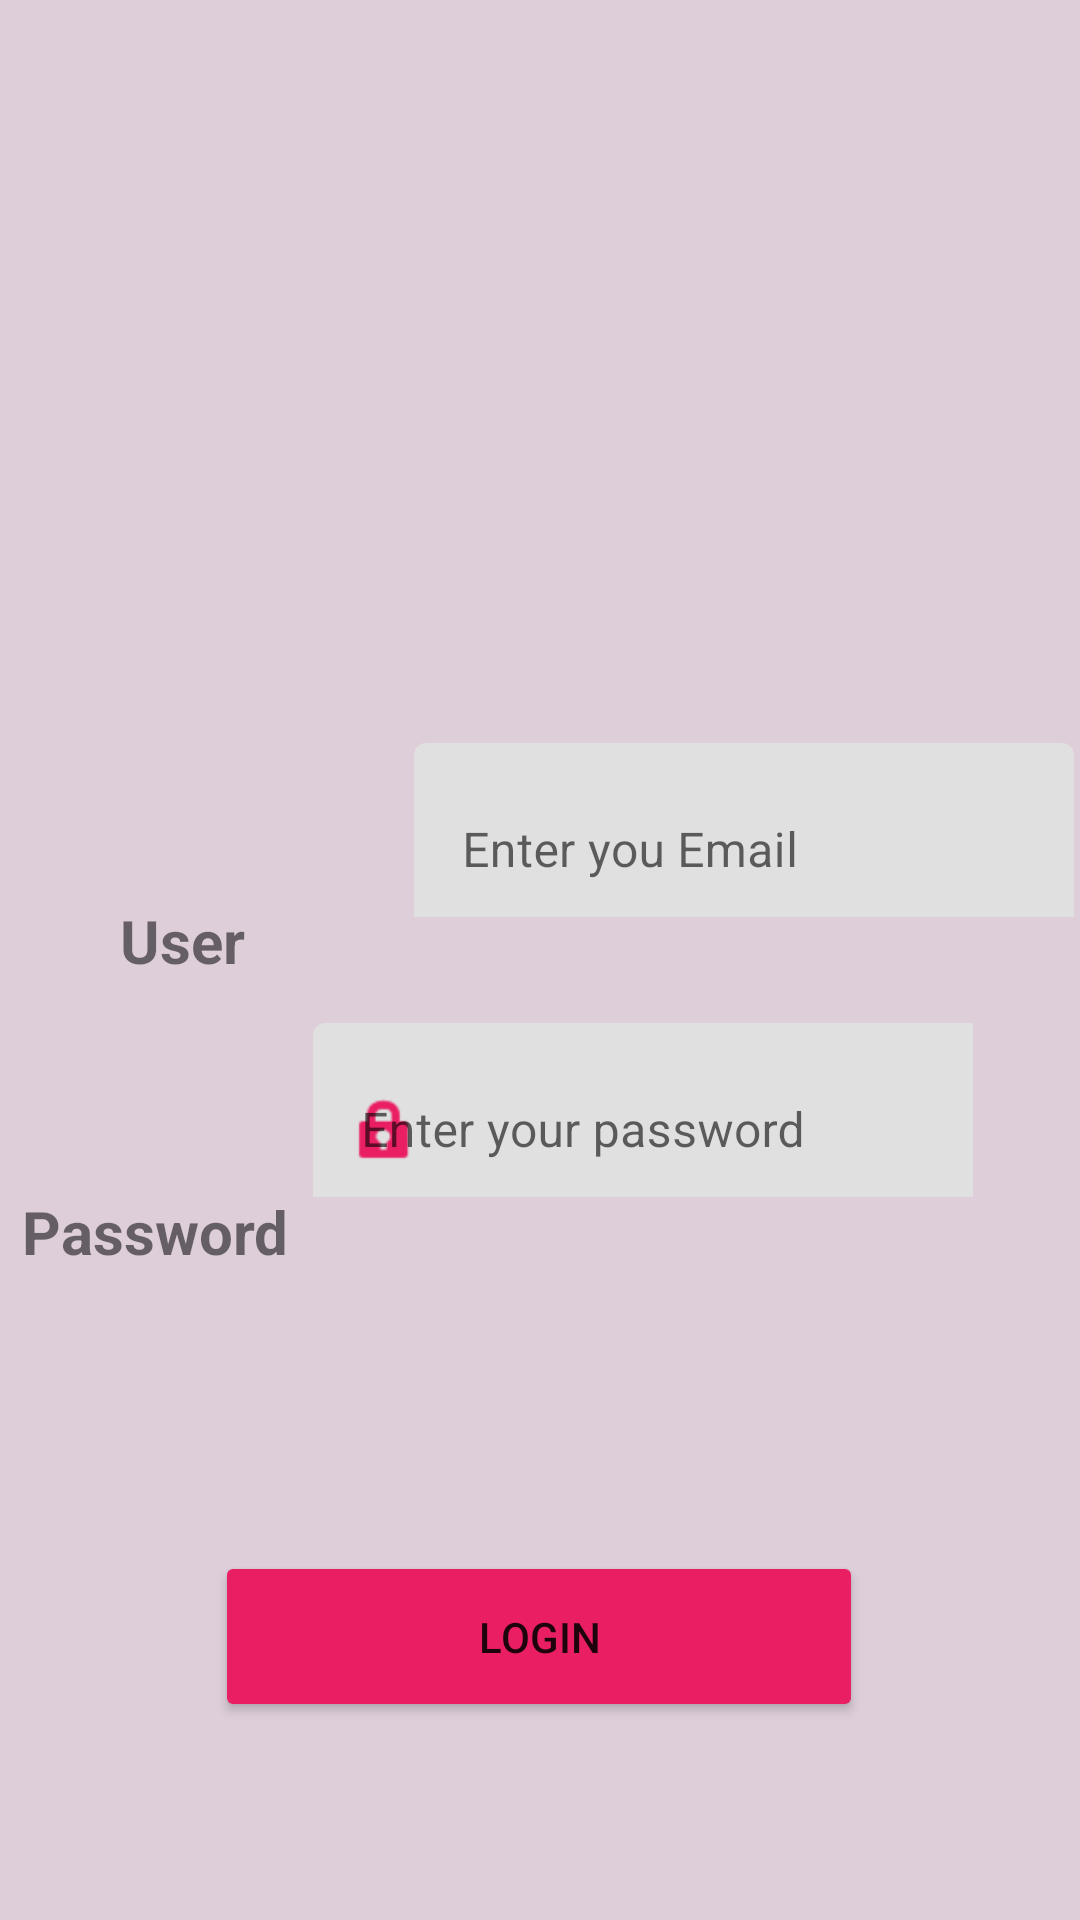

Write the Android layout XML for this screen, with the resource values it uses.
<!-- AndroidManifest.xml: application theme Theme.GeoChat -->
<!-- res/layout/activity_login.xml -->
<?xml version="1.0" encoding="utf-8"?>
<androidx.constraintlayout.widget.ConstraintLayout xmlns:android="http://schemas.android.com/apk/res/android"
    xmlns:app="http://schemas.android.com/apk/res-auto"
    xmlns:tools="http://schemas.android.com/tools"
    android:id="@+id/login"
    android:layout_width="match_parent"
    android:layout_height="match_parent"
    android:background="#DDCEDA"
    tools:context=".Login">


    <com.google.android.material.textfield.TextInputLayout
        android:id="@+id/txtLayoutFullName"
        android:layout_width="220dp"
        android:layout_height="58dp"
        android:layout_margin="20dp"
        app:errorEnabled="true"
        app:layout_constraintBottom_toBottomOf="parent"
        app:layout_constraintEnd_toEndOf="parent"
        app:layout_constraintStart_toEndOf="@+id/textView"
        app:layout_constraintTop_toTopOf="parent"
        app:layout_constraintVertical_bias="0.42"
        app:startIconDrawable="@drawable/ic_email"
        app:startIconTint="#E91E63">

        <com.google.android.material.textfield.TextInputEditText
            android:id="@+id/txtFullName"
            android:layout_width="match_parent"
            android:layout_height="72dp"
            android:hint="@string/fullname"
            android:inputType="text" />

    </com.google.android.material.textfield.TextInputLayout>

    <com.google.android.material.textfield.TextInputLayout
        android:id="@+id/mp"
        android:layout_width="220dp"
        android:layout_height="58dp"
        android:layout_margin="20dp"
        app:errorEnabled="true"
        app:layout_constraintBottom_toBottomOf="parent"
        app:layout_constraintEnd_toEndOf="parent"
        app:layout_constraintHorizontal_bias="0.842"
        app:layout_constraintStart_toStartOf="parent"
        app:layout_constraintTop_toTopOf="parent"
        app:layout_constraintVertical_bias="0.592"
        app:startIconDrawable="@android:drawable/ic_lock_idle_lock"
        app:startIconTint="#E91E63">

        <com.google.android.material.textfield.TextInputEditText
            android:id="@+id/mpp"
            android:layout_width="245dp"
            android:layout_height="72dp"
            android:hint="@string/email"
            android:inputType="text" />


    </com.google.android.material.textfield.TextInputLayout>

    <TextView
        android:id="@+id/textView"
        android:layout_width="96dp"
        android:layout_height="42dp"
        android:layout_marginStart="40dp"
        android:layout_marginTop="300dp"
        android:text="User"
        android:textSize="20sp"
        android:textStyle="bold"
        app:layout_constraintStart_toStartOf="parent"
        app:layout_constraintTop_toTopOf="parent" />

    <TextView
        android:id="@+id/textView2"
        android:layout_width="95dp"
        android:layout_height="40dp"
        android:layout_marginTop="55dp"
        android:text="Password"
        android:textSize="20sp"
        android:textStyle="bold"
        app:layout_constraintBottom_toTopOf="@+id/Login"
        app:layout_constraintEnd_toStartOf="@+id/mp"
        app:layout_constraintHorizontal_bias="0.769"
        app:layout_constraintStart_toStartOf="parent"
        app:layout_constraintTop_toBottomOf="@+id/textView"
        app:layout_constraintVertical_bias="0.0" />

    <Button
        android:id="@+id/Login"
        android:layout_width="216dp"
        android:layout_height="57dp"
        android:backgroundTint="#E91E63"
        android:text="Login"
        app:layout_constraintBottom_toBottomOf="parent"
        app:layout_constraintEnd_toEndOf="parent"
        app:layout_constraintHorizontal_bias="0.497"
        app:layout_constraintStart_toStartOf="parent"
        app:layout_constraintTop_toBottomOf="@+id/mp"
        app:layout_constraintVertical_bias="0.642" />


</androidx.constraintlayout.widget.ConstraintLayout>
<!-- resources referenced by this layout -->
<resources>
  <string name="email">Enter your password</string>
  <string name="fullname">Enter you Email</string>
  <style name="Theme.GeoChat" parent="Theme.MaterialComponents.DayNight.NoActionBar">
          
          <item name="colorPrimary">@color/purple_500</item>
          <item name="colorPrimaryVariant">@color/purple_700</item>
          <item name="colorOnPrimary">@color/white</item>
          
          <item name="colorSecondary">@color/teal_200</item>
          <item name="colorSecondaryVariant">@color/teal_700</item>
          <item name="colorOnSecondary">@color/black</item>
          
          <item name="android:statusBarColor" tools:targetApi="l">?attr/colorPrimaryVariant</item>
          
      </style>
  <color name="purple_500">#FF6200EE</color>
  <color name="purple_700">#FF3700B3</color>
  <color name="white">#FFFFFFFF</color>
  <color name="teal_200">#FF03DAC5</color>
  <color name="teal_700">#FF018786</color>
  <color name="black">#FF000000</color>
</resources>
